The GitHub repository axelcarlier/abeilles-cap200 contains a labelled image folder "abeilles-cap200" with 73 categories: Amegilla quadrifasciata, Andrena agilissima, Andrena bicolor, Andrena cineraria, Andrena clarkella, Andrena denticulata, Andrena flavipes, Andrena florea, Andrena fulva, Andrena gravida, Andrena haemorrhoa, Andrena hattorfiana, Andrena nigroaenea, Andrena nitida, Andrena nycthemera, Andrena thoracica, Andrena vaga, Andrena ventralis, Anthidiellum strigatum, Anthidium florentinum, Anthidium manicatum, Anthidium oblongatum, Anthidium septemspinosum, Anthophora bimaculata, Anthophora furcata, Anthophora plumipes, Apis mellifera, Apis mellifera iberiensis, Bombus argillaceus, Bombus bohemicus, Bombus campestris, Bombus hortorum, Bombus humilis, Bombus hypnorum, Bombus lapidarius, Bombus lucorum, Bombus muscorum, Bombus pascuorum, Bombus pratorum, Bombus ruderatus, Bombus rupestris, Bombus sylvarum, Bombus terrestris, Bombus terrestris lusitanicus, Bombus vestalis, Ceratina cucurbitina, Chelostoma florisomne, Colletes cunicularius, Colletes hederae, Dasypoda hirtipes, Halictus rubicundus, Halictus scabiosae, Halictus sexcinctus, Heriades truncorum, Hylaeus variegatus, Lithurgus chrysurus, Macropis europaea, Megachile centuncularis, Megachile ericetorum, Megachile sculpturalis, Melecta albifrons, Nomada goodeniana, Nomada lathburiana, Osmia aurulenta, Osmia bicolor, Osmia bicornis, Osmia caerulescens, Osmia cornuta, Rhodanthidium septemdentatum, Rhodanthidium sticticum, Sphecodes albilabris, Xylocopa valga, Xylocopa violacea. Examples follow, each with its label.

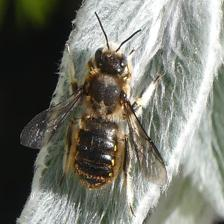
Label: Anthidium manicatum

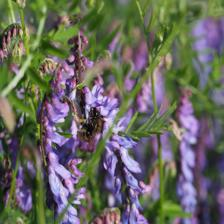
Label: Bombus humilis

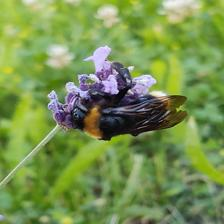
Label: Bombus vestalis

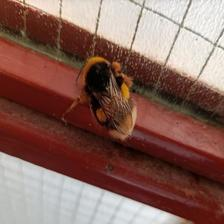
Label: Bombus terrestris lusitanicus

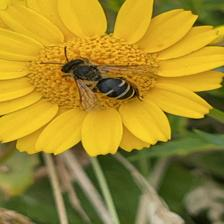
Label: Andrena flavipes

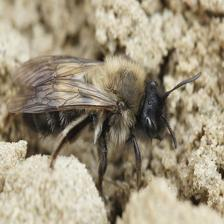
Label: Andrena nycthemera
